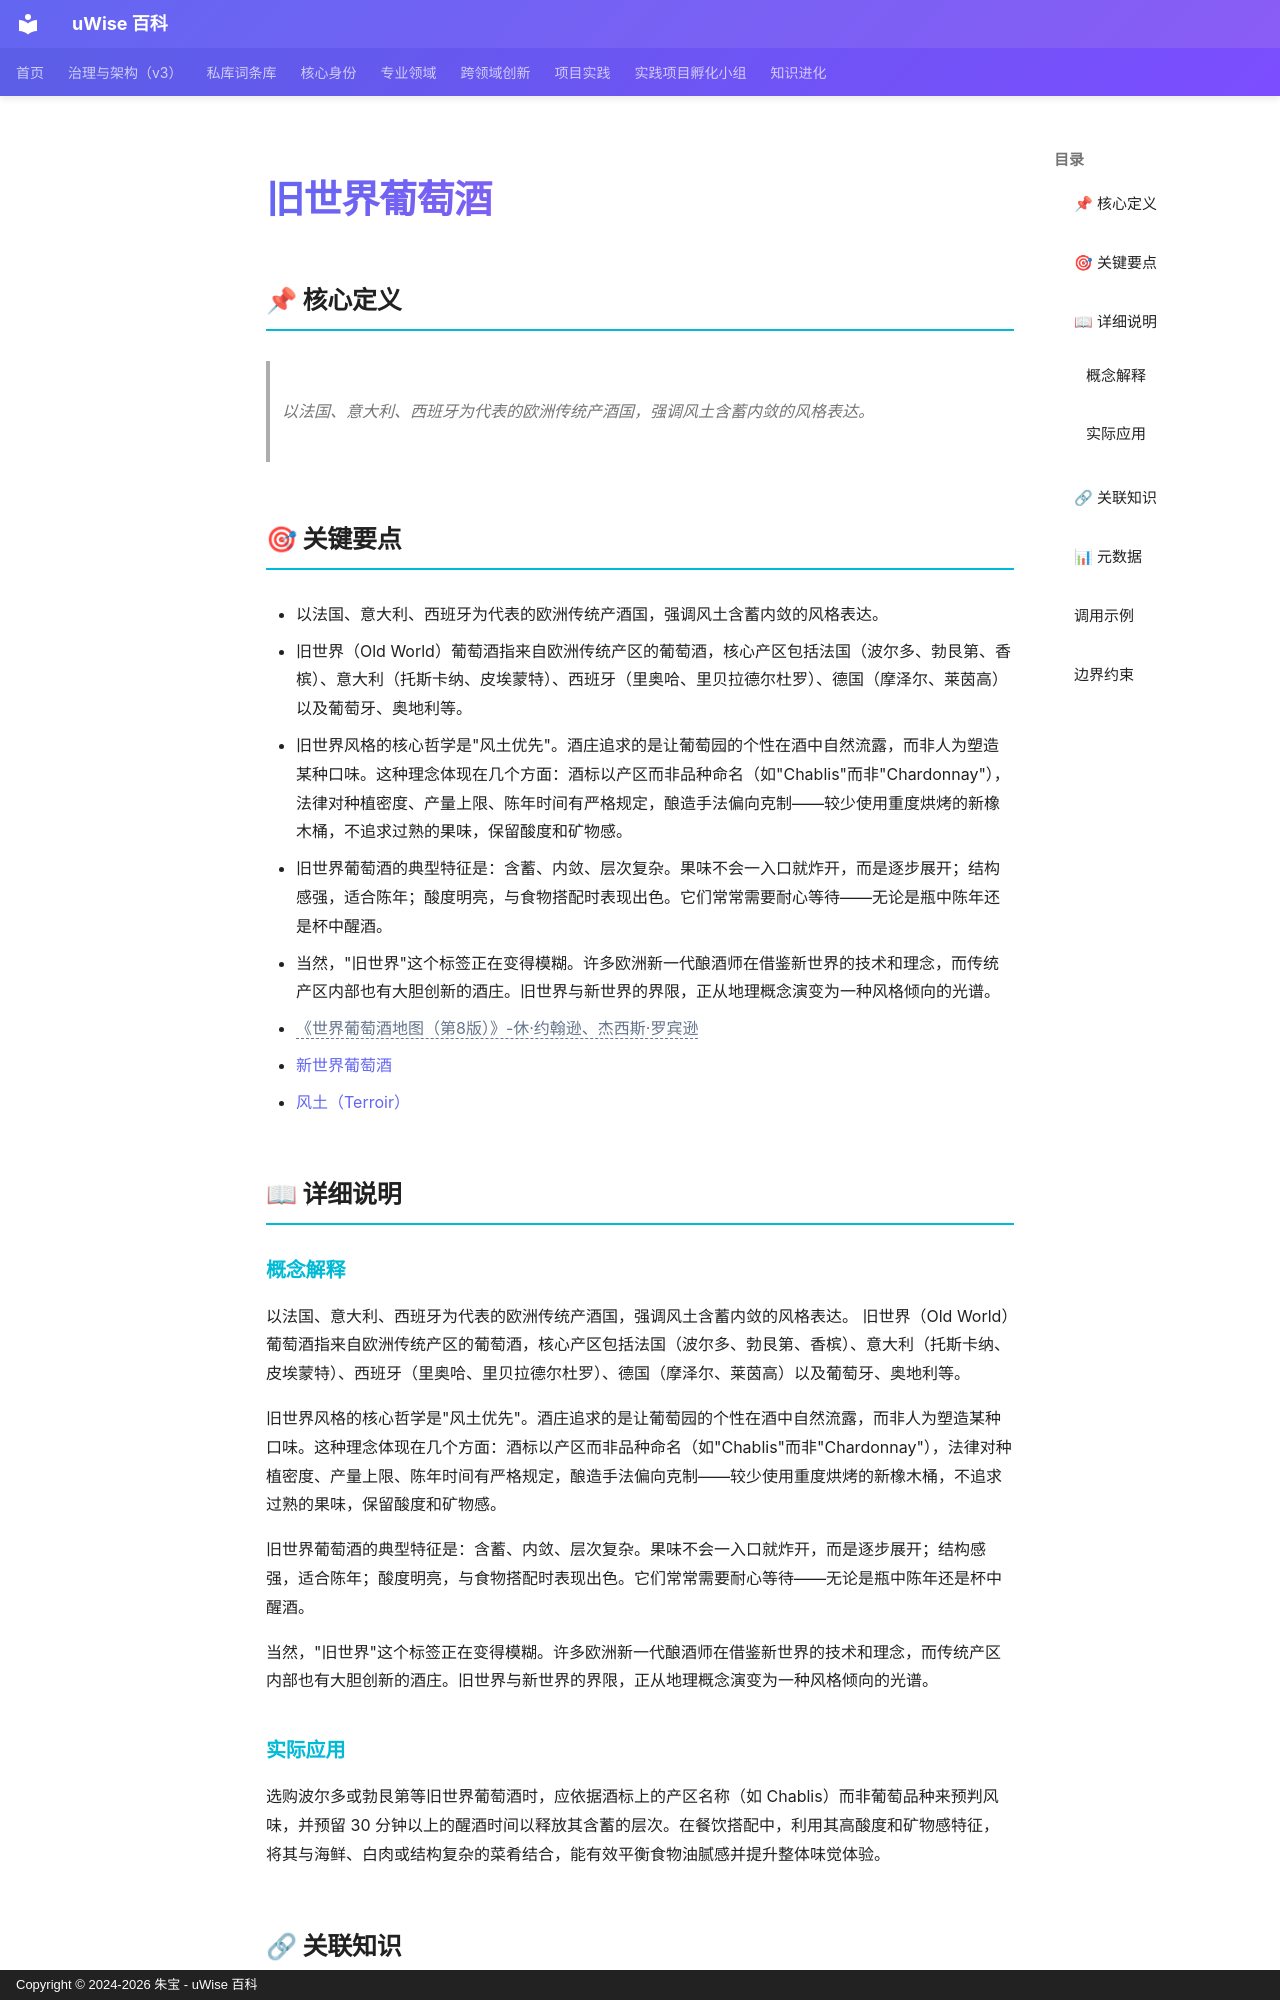

repository: zhubao315/uWise · page: vault-encyclopedia/md-1d124039/index.html · generator: mkdocs · copyright: Copyright © 2024-2026 朱宝 - uWise 百科

---
title: "旧世界葡萄酒"
description: "以法国、意大利、西班牙为代表的欧洲传统产酒国，强调风土含蓄内敛的风格表达。"
---

# 旧世界葡萄酒

## 📌 核心定义

> 以法国、意大利、西班牙为代表的欧洲传统产酒国，强调风土含蓄内敛的风格表达。

## 🎯 关键要点

- 以法国、意大利、西班牙为代表的欧洲传统产酒国，强调风土含蓄内敛的风格表达。
- 旧世界（Old World）葡萄酒指来自欧洲传统产区的葡萄酒，核心产区包括法国（波尔多、勃艮第、香槟）、意大利（托斯卡纳、皮埃蒙特）、西班牙（里奥哈、里贝拉德尔杜罗）、德国（摩泽尔、莱茵高）以及葡萄牙、奥地利等。
- 旧世界风格的核心哲学是"风土优先"。酒庄追求的是让葡萄园的个性在酒中自然流露，而非人为塑造某种口味。这种理念体现在几个方面：酒标以产区而非品种命名（如"Chablis"而非"Chardonnay"），法律对种植密度、产量上限、陈年时间有严格规定，酿造手法偏向克制——较少使用重度烘烤的新橡木桶，不追求过熟的果味，保留酸度和矿物感。
- 旧世界葡萄酒的典型特征是：含蓄、内敛、层次复杂。果味不会一入口就炸开，而是逐步展开；结构感强，适合陈年；酸度明亮，与食物搭配时表现出色。它们常常需要耐心等待——无论是瓶中陈年还是杯中醒酒。
- 当然，"旧世界"这个标签正在变得模糊。许多欧洲新一代酿酒师在借鉴新世界的技术和理念，而传统产区内部也有大胆创新的酒庄。旧世界与新世界的界限，正从地理概念演变为一种风格倾向的光谱。
- <span class="uw-unresolved" data-target="《世界葡萄酒地图（第8版）》-休·约翰逊、杰西斯·罗宾逊" title="未解析的双链目标：《世界葡萄酒地图（第8版）》-休·约翰逊、杰西斯·罗宾逊">《世界葡萄酒地图（第8版）》-休·约翰逊、杰西斯·罗宾逊</span>
- [新世界葡萄酒](../md-0de551c2/)
- [风土（Terroir）](../terroir-md-d53b6fe9/)

## 📖 详细说明

### 概念解释
以法国、意大利、西班牙为代表的欧洲传统产酒国，强调风土含蓄内敛的风格表达。
旧世界（Old World）葡萄酒指来自欧洲传统产区的葡萄酒，核心产区包括法国（波尔多、勃艮第、香槟）、意大利（托斯卡纳、皮埃蒙特）、西班牙（里奥哈、里贝拉德尔杜罗）、德国（摩泽尔、莱茵高）以及葡萄牙、奥地利等。

旧世界风格的核心哲学是"风土优先"。酒庄追求的是让葡萄园的个性在酒中自然流露，而非人为塑造某种口味。这种理念体现在几个方面：酒标以产区而非品种命名（如"Chablis"而非"Chardonnay"），法律对种植密度、产量上限、陈年时间有严格规定，酿造手法偏向克制——较少使用重度烘烤的新橡木桶，不追求过熟的果味，保留酸度和矿物感。

旧世界葡萄酒的典型特征是：含蓄、内敛、层次复杂。果味不会一入口就炸开，而是逐步展开；结构感强，适合陈年；酸度明亮，与食物搭配时表现出色。它们常常需要耐心等待——无论是瓶中陈年还是杯中醒酒。

当然，"旧世界"这个标签正在变得模糊。许多欧洲新一代酿酒师在借鉴新世界的技术和理念，而传统产区内部也有大胆创新的酒庄。旧世界与新世界的界限，正从地理概念演变为一种风格倾向的光谱。
